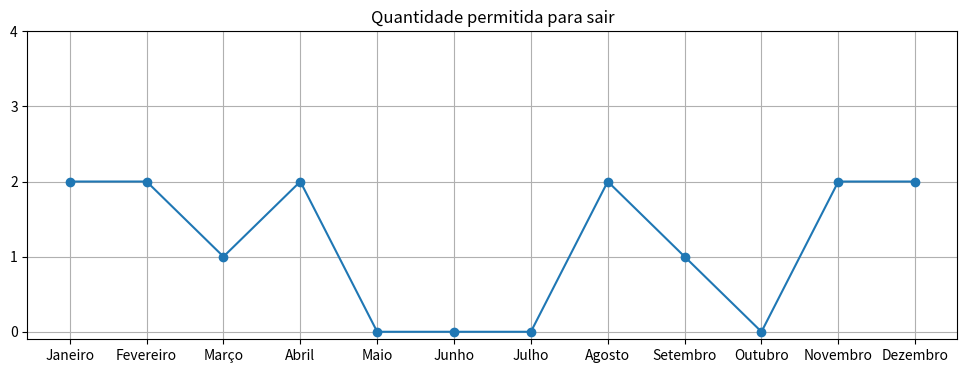

This figure's Python source:
# Forma de praticar meu python para data science
from random import randrange
import matplotlib.pyplot as plt # Importando biblioteca

meses_do_ano = ['Janeiro', 'Fevereiro', 'Março',
                'Abril', 'Maio', 'Junho', 
                'Julho', 'Agosto', 'Setembro', 
                'Outubro', 'Novembro', 'Dezembro']

# Lista para receber as vezes que poderei sair por mês
vezes_que_posso_sair = []

# Looping para quantia de mêses
for x in range(12):
    # atribuindo uma quantidade aleatória por mes de 0 a 4.
    vezes_que_posso_sair.append(randrange(0, 5)) 
    
x = meses_do_ano
y = vezes_que_posso_sair

# Configurações para plotar a tabela
plt.figure(figsize=(12, 4))

plt.plot(x, y, marker='o')
plt.title('Quantidade permitida para sair')
plt.yticks(range(0, 5))
plt.grid()
plt.show()